Run: headless pygame with SDL's dummy video driver; simulated clock (each Clock.tick advances the game by its frame time, no real sleeping); random seed 0; keys injected as events and as key.get_pressed() state; mouse plan: one left click at the window centre at the start of phase 2, then a move to the lower-right quarter at the start of phase 3.
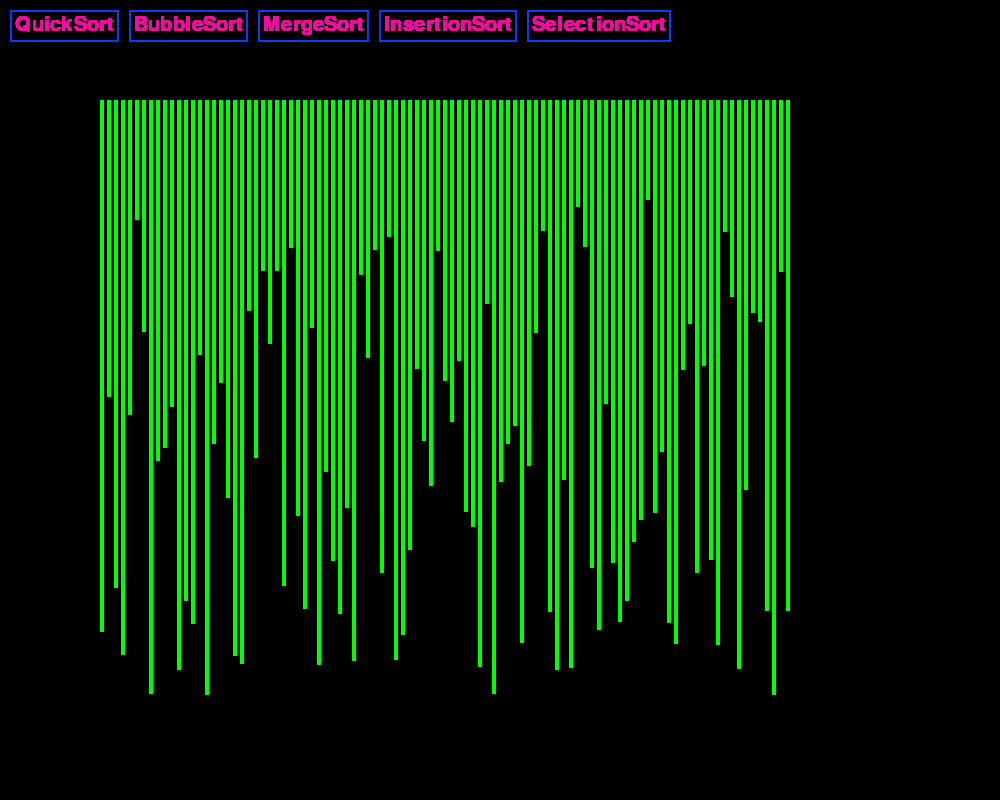
Frame 1 of 4 · flips 1–60 · no input
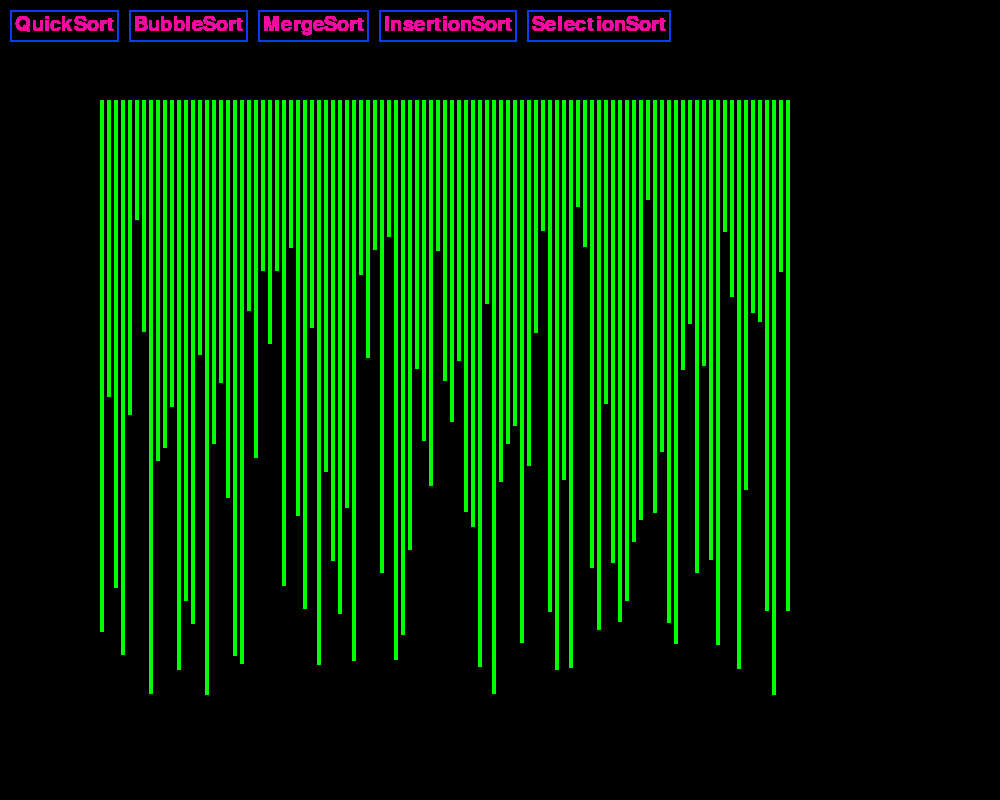
Frame 2 of 4 · flips 61–180 · clicked the window centre · tapped SPACE, RETURN · held RIGHT (→), D
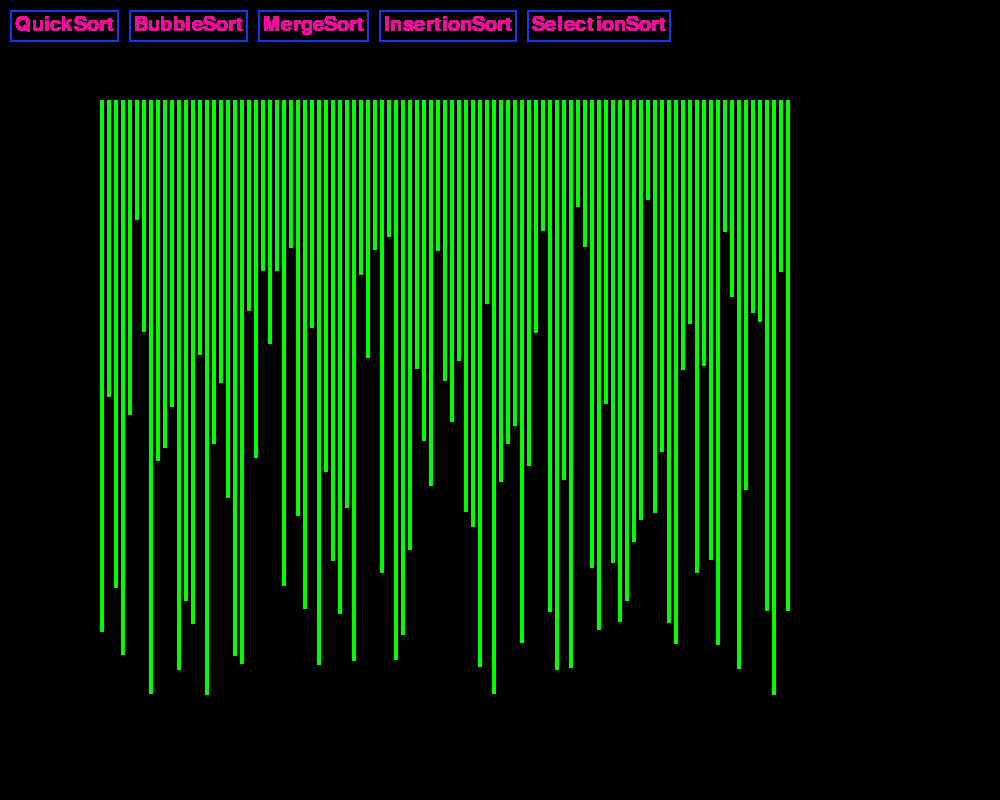
Frame 3 of 4 · flips 181–300 · moved the mouse to the lower-right quarter · held DOWN (↓), S
Frame 4 of 4 · flips 301–420 · held LEFT (←), A, UP (↑), W · screen unchanged from frame 3, image omitted

The pygame program that drew these frames:

import sys
import pygame
import random
from pygame.locals import *
pygame.init()

# window size
HEIGHT = 800
WIDTH = 1000
# colors
GREEN = (0, 255, 0)
BLACK = (0, 0, 0)
RED = (255, 0, 0)
BLUE = (0, 0, 155)
PURPLE = (10, 60, 242)
PINK = (242, 10, 161)
gameWindow = pygame.display.set_mode((WIDTH, HEIGHT))
pygame.display.set_caption('Sorting  Visualization')
font = pygame.font.SysFont(None, 30)
pygame.display.update()

clock = pygame.time.Clock()
FPS = 60
class Sorting:
    '''
    Class for storing all types of sorting algos
    '''
    def quick_sort(self, array):
        '''
        Function to sort array using Quick Sort
        '''
        sortings = []
        def partition(low, high):
            i = low-1
            pivot = array[high]
            for j in range(low, high):
                sortings.append(array[:])
                if array[j] < pivot:
                    i += 1
                    array[j], array[i] = array[i], array[j]
            array[i+1], array[high] = array[high], array[i+1]
            sortings.append(array[:])
            return i+1

        def sort(low, high):
            if low < high:
                pi = partition(low, high)
                sort(low, pi-1)
                sortings.append(array[:])
                sort(pi+1, high)

        sort(0, len(array)-1)
        return sortings

    def selection_sort(self, array):
        '''
        Selection sort
        '''
        sortings = []
        for i, _ in enumerate(array):
            sortings.append(array[:])
            min_index = i
            for j in range(i+1, len(array)):
                if array[j] < array[min_index]:
                    min_index = j
            array[min_index], array[i] = array[i], array[min_index]
        print(len(sortings))
        return sortings

    def insertion_sort(self, array):
        '''
        Insertion sort
        '''
        sortings = []
        for i in range(1, len(array)):
            sortings.append(array[:])
            key = array[i]
            j = i-1
            while j>=0 and array[j] > key:
                sortings.append(array[:])
                array[j+1] = array[j]
                j -= 1
            array[j+1] = key
        sortings.append(array[:])
        print(len(array))
        return sortings

    def mergesort(self, array):
        '''
        Function to sort array using MergeSort
        '''
        def sort(array, l, r, sortings):
            mid = (l + r)//2
            if l < r:
                sort(array, l, mid, sortings)
                sort(array, mid + 1, r, sortings)
                sortings = merge(array, l, mid, mid + 1, r, sortings)
            return sortings

        def merge(array, x1, y1, x2, y2, sortings):
            i = x1
            j = x2
            temp = []
            while i <= y1 and j <= y2:
                if array[i] < array[j]:
                    temp.append(array[i])
                    i += 1
                else:
                    temp.append(array[j])
                    j += 1
            while i <= y1:
                temp.append(array[i])
                i += 1
            while j <= y2:
                temp.append(array[j])
                j += 1
            j = 0
            for i in range(x1, y2 + 1):
                sortings.append(array[:])
                array[i] = temp[j]
                j += 1
            sortings.append(array[:])
            return sortings

        sortings = []
        return sort(array, 0, len(array)-1, sortings)


    def bubble_sort(self, array):
        '''
        Function to sort array using BubblSort
        '''
        sortings = []
        for i, _ in enumerate(array):
            for j in range(i+1, len(array)):
                if array[i] > array[j]:
                    sortings.append(array[:])
                    array[i], array[j] = array[j], array[i]
        print(len(sortings))
        sortings.append(array[:])
        return sortings


def display_lines(sortings):
    '''
    Function to show lines as array elements to show visually
    how Bubble Sort works
    '''
    color = RED
    for i, arr in enumerate(sortings):
        color = GREEN if i == len(sortings)-1 else RED
        gameWindow.fill(BLACK)
        draw_array(arr, color)
        pygame.display.update()
        pygame.time.wait(10)

def draw_array(arr, color):
    rect_x_start = 100
    rect_x, rect_y = rect_x_start, 100
    rect_width = 4
    rect_width_inc = rect_width+3
    for _, num in enumerate(arr):
        rect = pygame.Rect(rect_x, rect_y, rect_width, num)
        pygame.draw.rect(gameWindow, color, rect, 0)
        rect_x += rect_width_inc


def random_array():
    '''
    Function to create a random unsorted array
    '''
    random_array = []
    for _ in range(1, 100):
        random_array.append(random.randrange(100, 600))
    #print(random_array)
    return random_array

def display_sorting_labels():
    sortings = ['QuickSort', 'BubbleSort', 'MergeSort', 'InsertionSort', 'SelectionSort']
    sort_name_rect = []
    input_x, input_y = 10, 10
    for sort_name in sortings:
        surface = font.render(sort_name, True, PINK)
        text_rect = pygame.Rect(input_x, input_y, surface.get_width()+10, 32)
        pygame.draw.rect(gameWindow, PURPLE, text_rect, 2)
        gameWindow.blit(surface, (text_rect.x+5, text_rect.y+5))
        input_x += 10+ text_rect.w
        sort_name_rect.append((text_rect, sort_name))
    return sort_name_rect

def gameloop():
    '''
    Main game loop to start pygame loop for using events.
    '''
    arr = random_array()
    is_sorting = False
    sorting = Sorting()
    draw_array(arr, GREEN)
    pygame.display.update()
    while True:
        for event in pygame.event.get():
            if event.type == pygame.MOUSEBUTTONDOWN and not is_sorting:
                for sort_rect, name in sort_rect_names:
                    if sort_rect.collidepoint(event.pos):
                        print(name)
                        if name == 'QuickSort':
                            sortings = sorting.quick_sort(arr)
                            is_sorting = True
                        elif name == 'BubbleSort':
                            sortings = sorting.bubble_sort(arr)
                            is_sorting = True
                        elif name == 'MergeSort':
                            print('MergeSort')
                            sortings = sorting.mergesort(arr)
                            is_sorting = True
                        elif name == 'InsertionSort':
                            sortings = sorting.insertion_sort(arr)
                            is_sorting = True
                        elif name == 'SelectionSort':
                            sortings = sorting.selection_sort(arr)
                            is_sorting = True
            if event.type == pygame.QUIT:
                pygame.quit()
                sys.exit()
        sort_rect_names = display_sorting_labels()
        if is_sorting:
            arr = random_array()
            display_lines(sortings)
            is_sorting = False
        clock.tick(FPS)
        pygame.display.update()


if __name__ == '__main__':
    gameloop()
